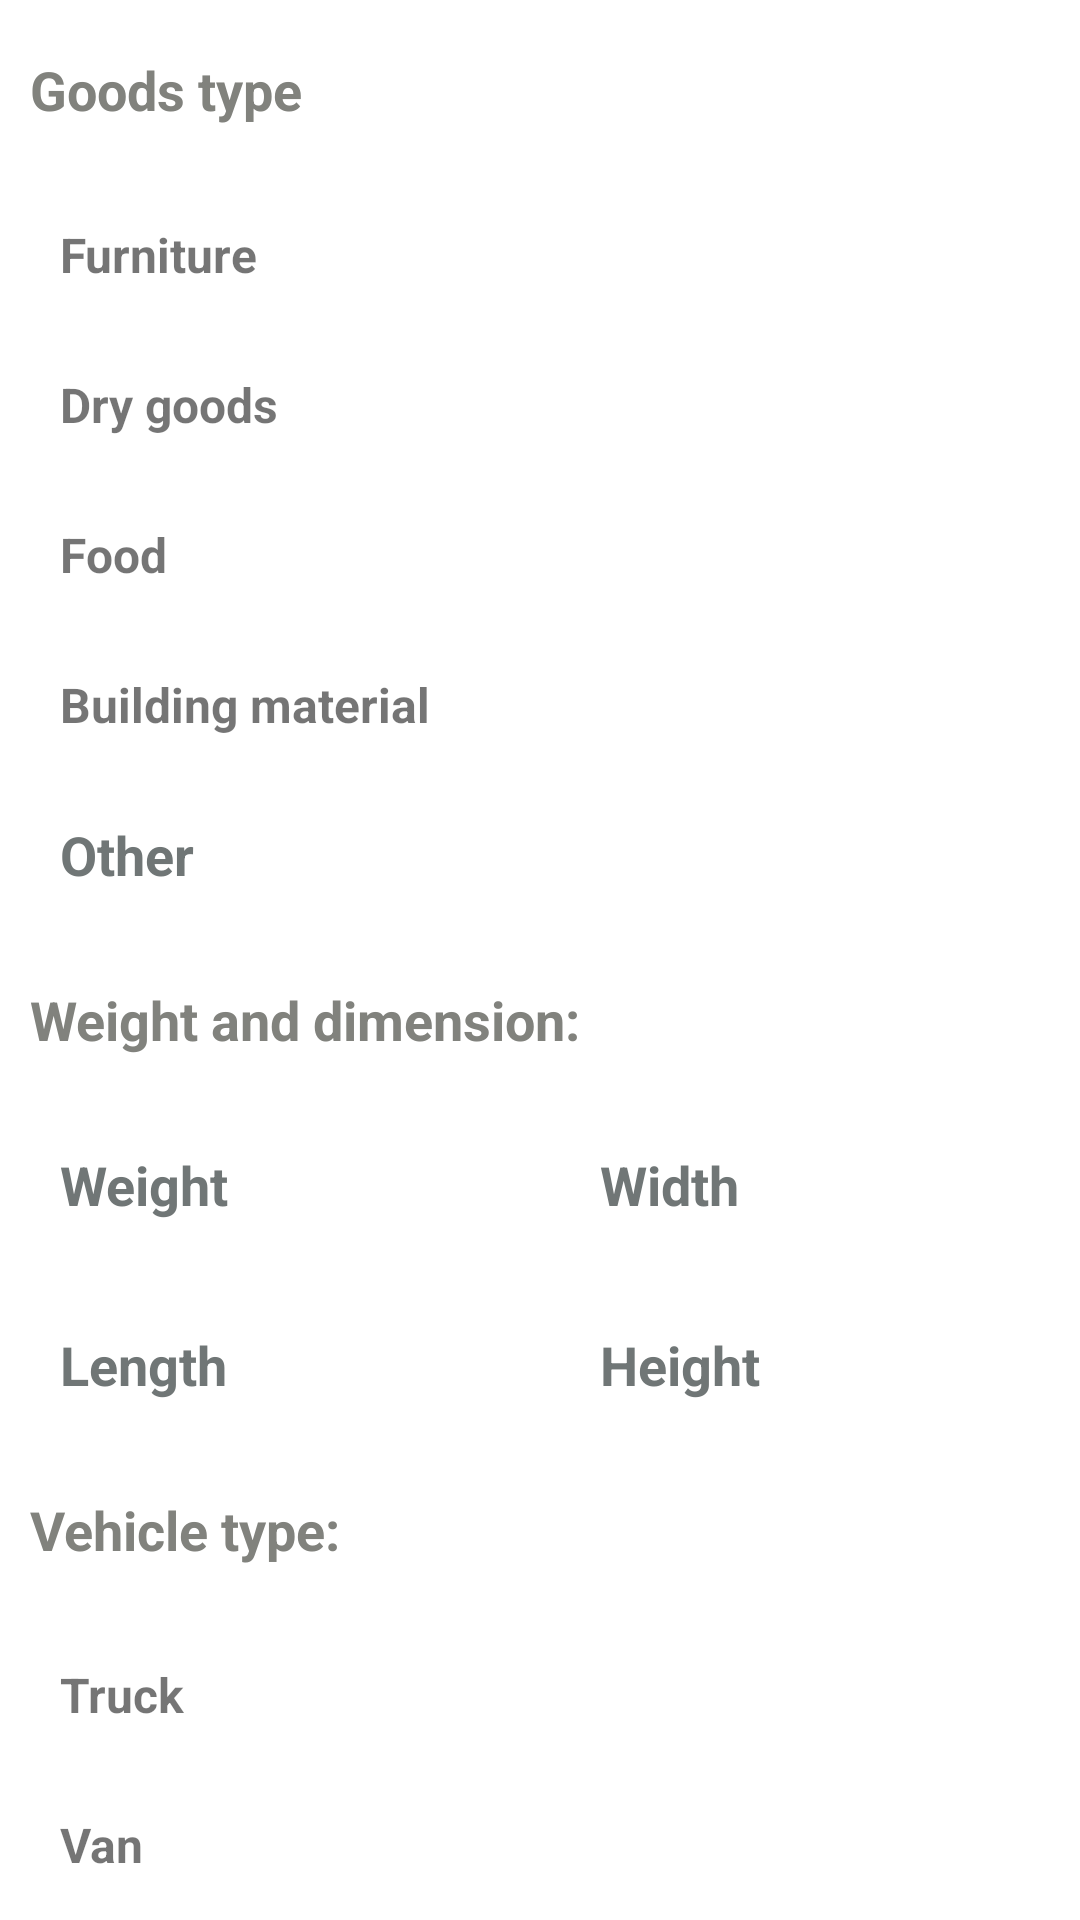

Reconstruct the res/layout file that produces this screen, plus the resources it refers to.
<!-- AndroidManifest.xml: application theme Theme.TruckShare -->
<!-- res/layout/activity_create_order_two.xml -->
<?xml version="1.0" encoding="utf-8"?>
<androidx.appcompat.widget.LinearLayoutCompat xmlns:android="http://schemas.android.com/apk/res/android"
    xmlns:app="http://schemas.android.com/apk/res-auto"
    xmlns:tools="http://schemas.android.com/tools"
    android:layout_width="match_parent"
    android:layout_height="match_parent"
    android:orientation="vertical"
    tools:context=".activity.CreateOrderTwoActivity">

    <androidx.core.widget.NestedScrollView
        android:layout_width="match_parent"
        android:layout_height="match_parent">

        <LinearLayout
            android:layout_width="match_parent"
            android:layout_height="match_parent"
            android:orientation="vertical">

            <TextView
                android:id="@+id/titleBar"
                android:layout_width="match_parent"
                android:layout_height="60dp"
                android:gravity="left|center"
                android:paddingLeft="10dp"
                android:text="Goods type"
                android:textColor="#81827D"
                android:textSize="18dp"
                android:textStyle="bold" />

            <LinearLayout
                android:layout_width="match_parent"
                android:layout_height="wrap_content"
                android:background="#ffffff"
                android:orientation="vertical">

                <TextView
                    android:id="@+id/tv_furniture"
                    android:layout_width="match_parent"
                    android:layout_height="50dp"
                    android:gravity="center|left"
                    android:paddingLeft="20dp"
                    android:text="Furniture"
                    android:textSize="16dp"
                    android:textStyle="bold" />

                <TextView
                    android:id="@+id/tv_dry_goods"
                    android:layout_width="match_parent"
                    android:layout_height="50dp"
                    android:gravity="center|left"
                    android:paddingLeft="20dp"
                    android:text="Dry goods"
                    android:textSize="16dp"
                    android:textStyle="bold" />

                <TextView
                    android:id="@+id/tv_food"
                    android:layout_width="match_parent"
                    android:layout_height="50dp"
                    android:gravity="center|left"
                    android:paddingLeft="20dp"
                    android:text="Food"
                    android:textSize="16dp"
                    android:textStyle="bold" />

                <TextView
                    android:id="@+id/tv_building_material"
                    android:layout_width="match_parent"
                    android:layout_height="50dp"
                    android:gravity="center|left"
                    android:paddingLeft="20dp"
                    android:text="Building material"
                    android:textSize="16dp"
                    android:textStyle="bold" />

                <EditText
                    android:id="@+id/et_type_other"
                    android:layout_width="match_parent"
                    android:layout_height="50dp"
                    android:layout_marginLeft="10dp"
                    android:layout_marginRight="10dp"
                    android:background="@drawable/shape_mb_edit"
                    android:hint="Other"
                    android:paddingLeft="10dp"
                    android:paddingRight="10dp"
                    android:textColorHint="#707676"
                    android:textStyle="bold" />
            </LinearLayout>

            <TextView
                android:layout_width="match_parent"
                android:layout_height="60dp"
                android:gravity="left|center"
                android:paddingLeft="10dp"
                android:text="Weight and dimension:"
                android:textColor="#81827D"
                android:textSize="18dp"
                android:textStyle="bold" />

            <LinearLayout
                android:layout_width="match_parent"
                android:layout_height="50dp">

                <EditText
                    android:id="@+id/et_weight"
                    android:layout_width="0dp"
                    android:layout_height="50dp"
                    android:layout_marginLeft="10dp"
                    android:layout_marginRight="10dp"
                    android:layout_weight="1"
                    android:background="@drawable/shape_mb_edit"
                    android:hint="Weight"
                    android:paddingLeft="10dp"
                    android:paddingRight="10dp"
                    android:textColorHint="#707676"
                    android:textStyle="bold" />

                <EditText
                    android:id="@+id/et_width"
                    android:layout_width="0dp"
                    android:layout_height="50dp"
                    android:layout_marginLeft="10dp"
                    android:layout_marginRight="10dp"
                    android:layout_weight="1"
                    android:background="@drawable/shape_mb_edit"
                    android:hint="Width"
                    android:paddingLeft="10dp"
                    android:paddingRight="10dp"
                    android:textColorHint="#707676"
                    android:textStyle="bold" />
            </LinearLayout>

            <LinearLayout
                android:layout_width="match_parent"
                android:layout_height="50dp"
                android:layout_marginTop="10dp">

                <EditText
                    android:id="@+id/et_length"
                    android:layout_width="0dp"
                    android:layout_height="50dp"
                    android:layout_marginLeft="10dp"
                    android:layout_marginRight="10dp"
                    android:layout_weight="1"
                    android:background="@drawable/shape_mb_edit"
                    android:hint="Length"
                    android:paddingLeft="10dp"
                    android:paddingRight="10dp"
                    android:textColorHint="#707676"
                    android:textStyle="bold" />

                <EditText
                    android:id="@+id/et_height"
                    android:layout_width="0dp"
                    android:layout_height="50dp"
                    android:layout_marginLeft="10dp"
                    android:layout_marginRight="10dp"
                    android:layout_weight="1"
                    android:background="@drawable/shape_mb_edit"
                    android:hint="Height"
                    android:paddingLeft="10dp"
                    android:paddingRight="10dp"
                    android:textColorHint="#707676"
                    android:textStyle="bold" />
            </LinearLayout>

            <TextView
                android:layout_width="match_parent"
                android:layout_height="60dp"
                android:gravity="left|center"
                android:paddingLeft="10dp"
                android:text="Vehicle type:"
                android:textColor="#81827D"
                android:textSize="18dp"
                android:textStyle="bold" />

            <LinearLayout
                android:layout_width="match_parent"
                android:layout_height="wrap_content"
                android:background="#ffffff"
                android:orientation="vertical">

                <TextView
                    android:id="@+id/tv_truck"
                    android:layout_width="match_parent"
                    android:layout_height="50dp"

                    android:gravity="center|left"
                    android:paddingLeft="20dp"
                    android:text="Truck"
                    android:textSize="16dp"
                    android:textStyle="bold" />

                <TextView
                    android:id="@+id/tv_van"
                    android:layout_width="match_parent"
                    android:layout_height="50dp"
                    android:gravity="center|left"
                    android:paddingLeft="20dp"
                    android:text="Van"
                    android:textSize="16dp"
                    android:textStyle="bold" />

                <TextView
                    android:id="@+id/tv_refrigerated"
                    android:layout_width="match_parent"
                    android:layout_height="50dp"
                    android:gravity="center|left"
                    android:paddingLeft="20dp"
                    android:text="Refrigerated"
                    android:textSize="16dp"
                    android:textStyle="bold" />

                <TextView
                    android:id="@+id/tv_mini_truck"
                    android:layout_width="match_parent"
                    android:layout_height="50dp"
                    android:gravity="center|left"
                    android:paddingLeft="20dp"
                    android:text="Mini truck"
                    android:textSize="16dp"
                    android:textStyle="bold" />

                <EditText
                    android:id="@+id/et_vehicle_other"
                    android:layout_width="match_parent"
                    android:layout_height="50dp"
                    android:layout_marginLeft="10dp"
                    android:layout_marginRight="10dp"
                    android:background="@drawable/shape_mb_edit"
                    android:hint="Other"
                    android:paddingLeft="10dp"
                    android:paddingRight="10dp"
                    android:textColorHint="#707676"
                    android:textStyle="bold" />
            </LinearLayout>

            <TextView
                android:id="@+id/tv_create_order"
                android:layout_width="match_parent"
                android:layout_height="50dp"
                android:layout_alignParentBottom="true"
                android:layout_gravity="center"
                android:layout_margin="10dp"
                android:layout_marginLeft="60dp"
                android:layout_marginTop="10dp"
                android:layout_marginRight="60dp"
                android:background="@drawable/shape_mb_btn"
                android:gravity="center"
                android:text="Create order"

                android:textColor="#737373"
                app:layout_constraintBottom_toBottomOf="parent" />
        </LinearLayout>

    </androidx.core.widget.NestedScrollView>

</androidx.appcompat.widget.LinearLayoutCompat>
<!-- resources referenced by this layout -->
<resources>
  <style name="Theme.TruckShare" parent="Theme.MaterialComponents.DayNight.NoActionBar">
          
          <item name="colorPrimary">@color/purple_500</item>
          <item name="colorPrimaryVariant">@color/purple_700</item>
          <item name="colorOnPrimary">@color/white</item>
          
          <item name="colorSecondary">@color/teal_200</item>
          <item name="colorSecondaryVariant">@color/teal_700</item>
          <item name="colorOnSecondary">@color/black</item>
          
          <item name="android:statusBarColor" tools:targetApi="l">@color/white</item>
          
      </style>
  <!-- not gathered from this repository: default colours our renderer supplied (Android Studio template values) -->
  <color name="purple_500">#FF6200EE</color>
  <color name="purple_700">#FF3700B3</color>
  <color name="teal_200">#FF03DAC5</color>
  <color name="teal_700">#FF018786</color>
  <color name="black">#FF000000</color>
  <color name="white">#FFFFFFFF</color>
</resources>
